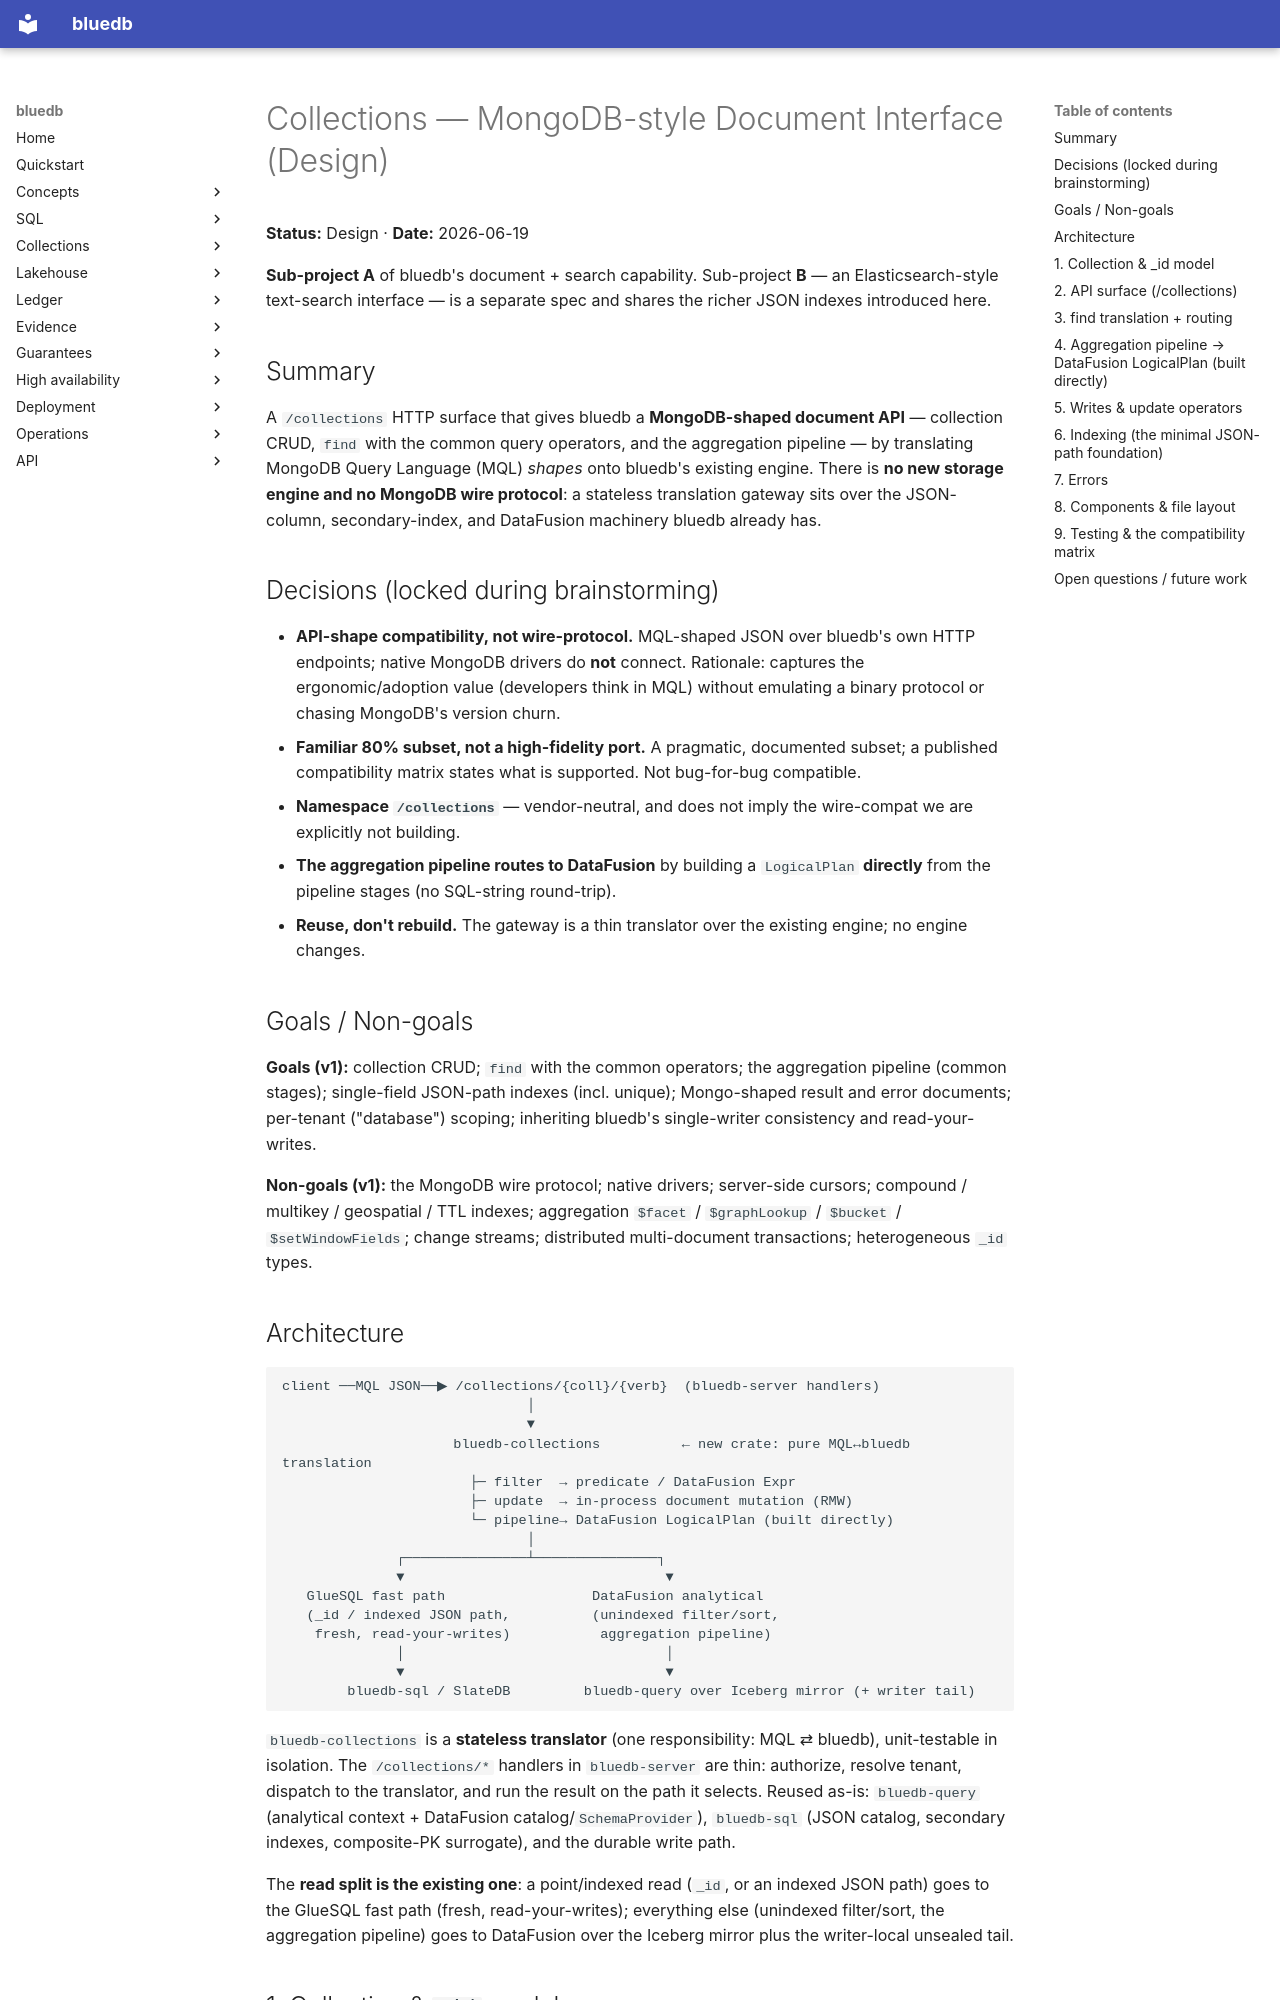

repository: bluecopa/bluedb · page: superpowers/specs/2026-06-19-collections-document-interface-design/index.html · generator: mkdocs

# Collections — MongoDB-style Document Interface (Design)

**Status:** Design · **Date:** 2026-06-19

**Sub-project A** of bluedb's document + search capability. Sub-project **B** —
an Elasticsearch-style text-search interface — is a separate spec and shares the
richer JSON indexes introduced here.

## Summary

A `/collections` HTTP surface that gives bluedb a **MongoDB-shaped document API** —
collection CRUD, `find` with the common query operators, and the aggregation
pipeline — by translating MongoDB Query Language (MQL) *shapes* onto bluedb's
existing engine. There is **no new storage engine and no MongoDB wire protocol**:
a stateless translation gateway sits over the JSON-column, secondary-index, and
DataFusion machinery bluedb already has.

## Decisions (locked during brainstorming)

- **API-shape compatibility, not wire-protocol.** MQL-shaped JSON over bluedb's
  own HTTP endpoints; native MongoDB drivers do **not** connect. Rationale:
  captures the ergonomic/adoption value (developers think in MQL) without
  emulating a binary protocol or chasing MongoDB's version churn.
- **Familiar 80% subset, not a high-fidelity port.** A pragmatic, documented
  subset; a published compatibility matrix states what is supported. Not
  bug-for-bug compatible.
- **Namespace `/collections`** — vendor-neutral, and does not imply the
  wire-compat we are explicitly not building.
- **The aggregation pipeline routes to DataFusion** by building a `LogicalPlan`
  **directly** from the pipeline stages (no SQL-string round-trip).
- **Reuse, don't rebuild.** The gateway is a thin translator over the existing
  engine; no engine changes.

## Goals / Non-goals

**Goals (v1):** collection CRUD; `find` with the common operators; the
aggregation pipeline (common stages); single-field JSON-path indexes (incl.
unique); Mongo-shaped result and error documents; per-tenant ("database")
scoping; inheriting bluedb's single-writer consistency and read-your-writes.

**Non-goals (v1):** the MongoDB wire protocol; native drivers; server-side
cursors; compound / multikey / geospatial / TTL indexes; aggregation
`$facet` / `$graphLookup` / `$bucket` / `$setWindowFields`; change streams;
distributed multi-document transactions; heterogeneous `_id` types.
